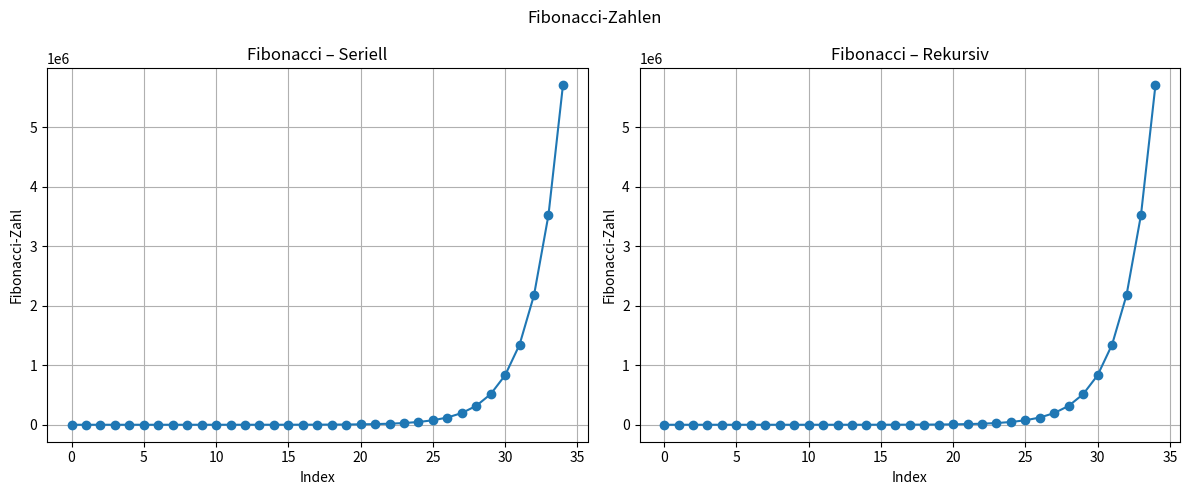
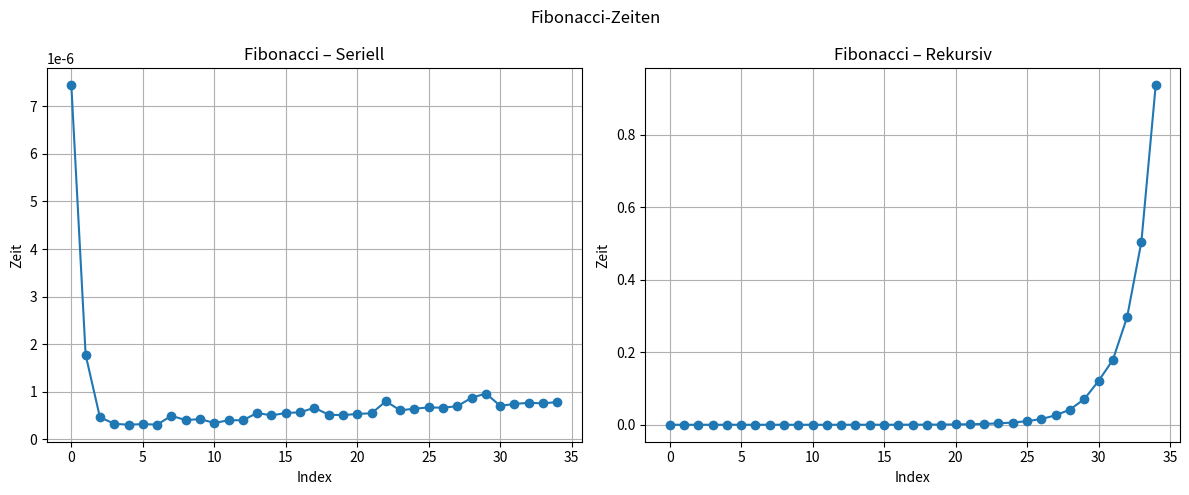
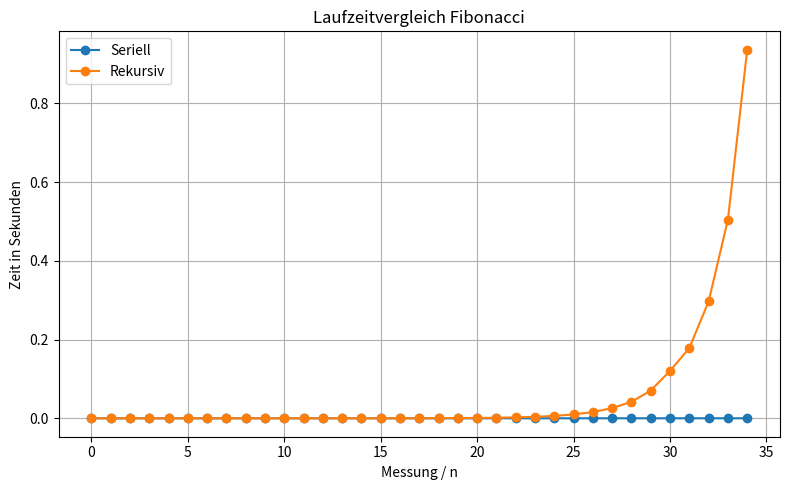

Reproduce these figures in Python, in order.
# (1) Berechnen Sie die ersten 35 Fibonacci-Zahlen mir rekursiver und iterativer Methode. Speichern Sie die für jede Zahl benötigte Rechenzeit und geben Sie das Ergebnis im Vergleich der beiden Algorithmen als Grafik aus.
from matplotlib import pyplot as plt
import time
from typing import Callable, Any, Tuple


def fib(n):
    """
    Berechnet die n-te Fibonacci-Zahl mit einer iterativen (seriellen) Methode.

    :param n: Index der zu berechnenden Fibonacci-Zahl
    :return: n-te Fibonacci-Zahl
    """
    a, b = 0, 1
    for _ in range(n):
        a, b = b, a + b
    return a


def fib_rek(n):
    """
    Berechnet die n-te Fibonacci-Zahl mit einer rekursiven Methode.

    :param n: Index der zu berechnenden Fibonacci-Zahl
    :return: n-te Fibonacci-Zahl
    """
    if n >= 2:
        f = fib_rek(n - 1) + fib_rek(n - 2)
    elif n == 0:
        return 0
    else:
        return 1
    return f


def plot_fibonacci_comparison(
    fib_serial: list, fib_recursive: list, title: str, y_label: str
) -> None:
    """
    Stellt zwei Fibonacci-Folgen nebeneinander dar:
    - links: seriell berechnet
    - rechts: rekursiv berechnet

    :param y_label: Zahl oder Zeit
    :param title: Übertitel des Plots
    :param fib_serial: Liste mit seriell berechneten Fibonacci-Zahlen
    :param fib_recursive: Liste mit rekursiv berechneten Fibonacci-Zahlen
    """
    x_serial = range(len(fib_serial))
    x_recursive = range(len(fib_recursive))

    plt.figure(figsize=(12, 5))
    plt.suptitle(title)

    # Seriell
    plt.subplot(1, 2, 1)
    plt.plot(x_serial, fib_serial, marker="o")
    plt.title("Fibonacci – Seriell")
    plt.xlabel("Index")
    plt.ylabel(y_label)
    plt.grid(True)

    # Rekursiv
    plt.subplot(1, 2, 2)
    plt.plot(x_recursive, fib_recursive, marker="o")
    plt.title("Fibonacci – Rekursiv")
    plt.xlabel("Index")
    plt.ylabel(y_label)
    plt.grid(True)

    plt.tight_layout()
    plt.show()


def plot_runtime_comparison(times_serial: list, times_recursive: list) -> None:
    """
    Vergleicht die Laufzeiten zweier Algorithmen in einem Diagramm.

    :param times_serial: Liste mit Laufzeiten (z. B. serieller Algorithmus)
    :param times_recursive: Liste mit Laufzeiten (z. B. rekursiver Algorithmus)
    """
    x_serial = range(len(times_serial))
    x_recursive = range(len(times_recursive))

    plt.figure(figsize=(8, 5))

    plt.plot(x_serial, times_serial, marker="o", label="Seriell")
    plt.plot(x_recursive, times_recursive, marker="o", label="Rekursiv")

    plt.title("Laufzeitvergleich Fibonacci")
    plt.xlabel("Messung / n")
    plt.ylabel("Zeit in Sekunden")
    plt.legend()
    plt.grid(True)

    plt.tight_layout()
    plt.show()


def measure_runtime(func: Callable, *args, **kwargs) -> Tuple[Any, float]:
    """
    Führt eine Funktion aus und misst ihre Laufzeit.

    :param func: Die auszuführende Funktion
    :param args: Positionsargumente für die Funktion
    :param kwargs: Keyword-Argumente für die Funktion
    :return: Tuple aus (Rückgabewert der Funktion, Laufzeit in Sekunden)
    """
    start_time = time.perf_counter()
    result = func(*args, **kwargs)
    end_time = time.perf_counter()

    runtime = end_time - start_time
    return result, runtime


if __name__ == "__main__":
    n_max = 35

    print(fib(n_max))
    print(fib_rek(n_max))
    print()

    fib_nums = []
    fib_nums_runtime = []
    for i in range(n_max):
        fib_num, fib_time = measure_runtime(fib, i)
        fib_nums.append(fib_num)
        fib_nums_runtime.append(fib_time)

    fib_rek_nums = []
    fib_rek_nums_runtime = []
    for i in range(n_max):
        fib_num_rek, fib_time_rek = measure_runtime(fib_rek, i)
        fib_rek_nums.append(fib_num_rek)
        fib_rek_nums_runtime.append(fib_time_rek)

    plot_fibonacci_comparison(
        fib_nums, fib_rek_nums, "Fibonacci-Zahlen", "Fibonacci-Zahl"
    )
    plot_fibonacci_comparison(
        fib_nums_runtime, fib_rek_nums_runtime, "Fibonacci-Zeiten", "Zeit"
    )
    plot_runtime_comparison(fib_nums_runtime, fib_rek_nums_runtime)
